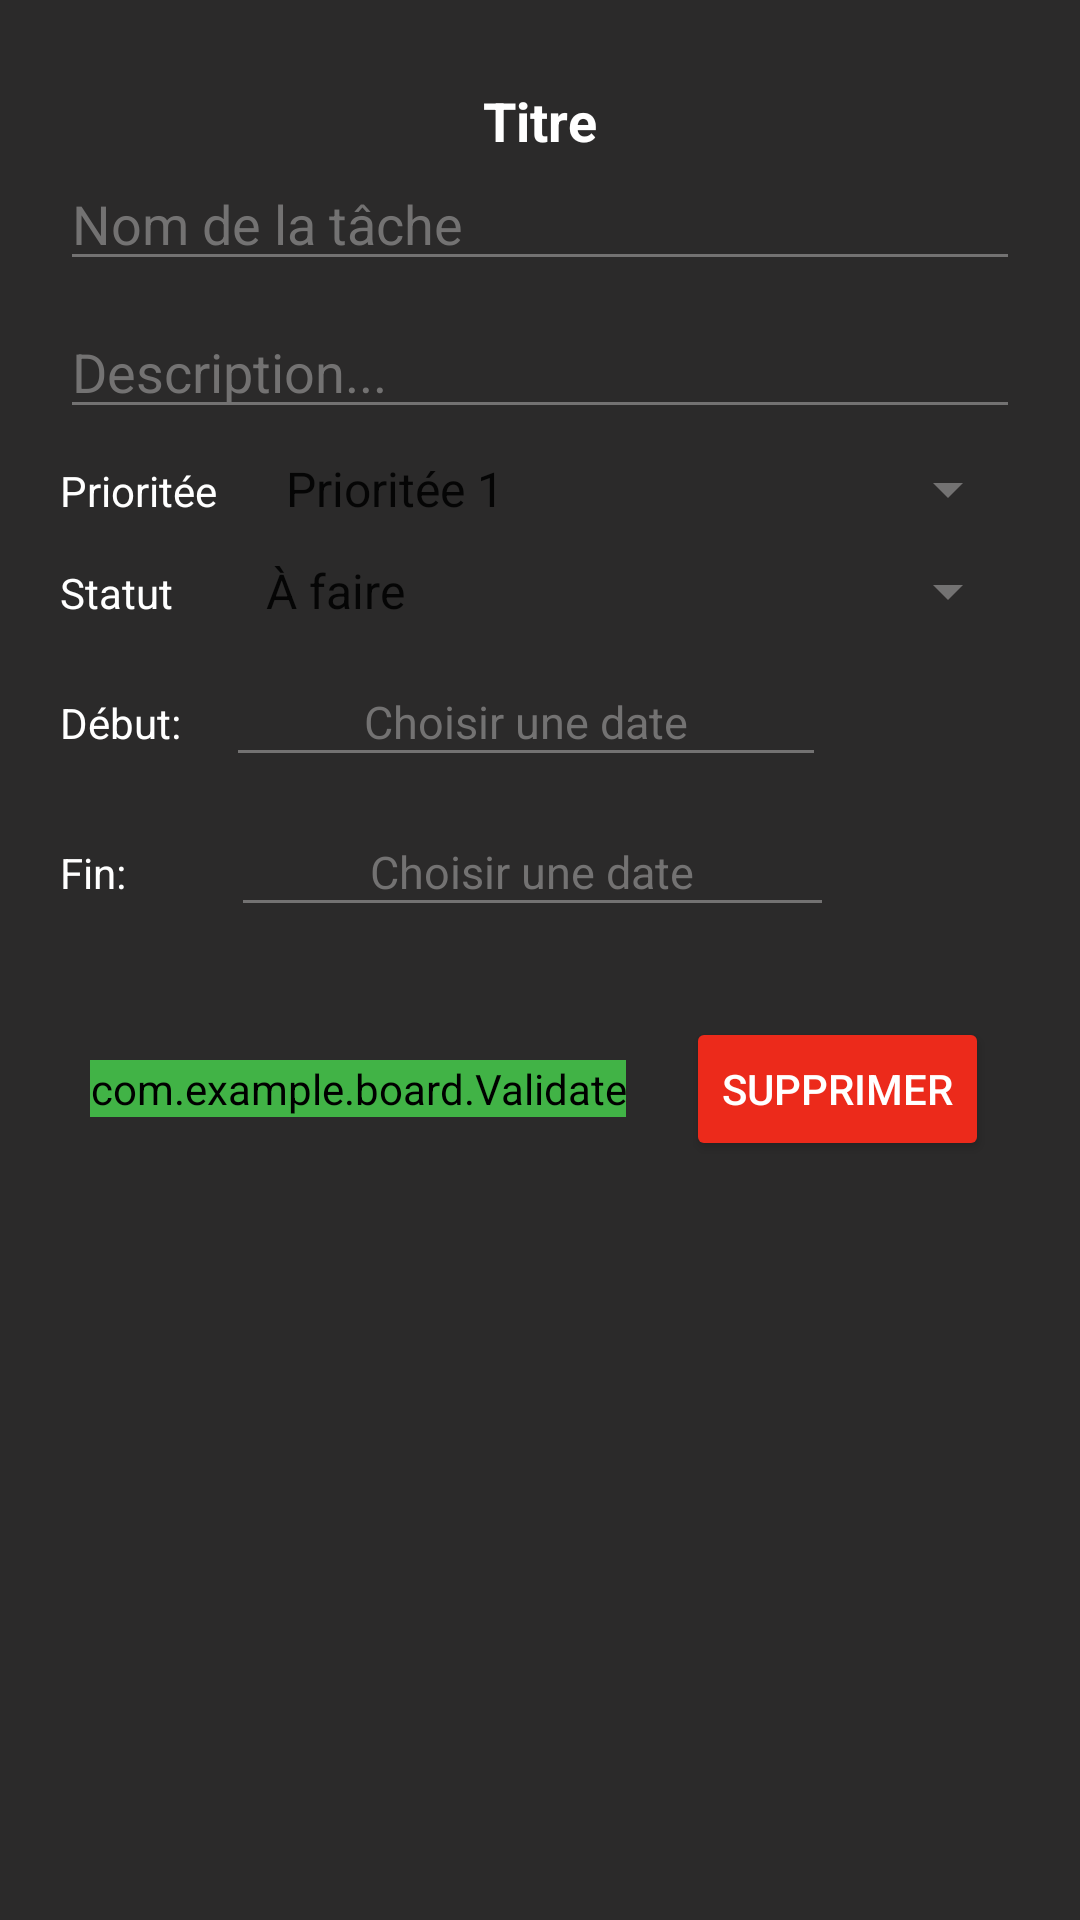

This screen was rendered from an Android layout file. Write that file and the resources it references.
<!-- AndroidManifest.xml: application theme Theme.Board -->
<!-- res/layout/bottom_sheet_layout.xml -->
<?xml version="1.0" encoding="utf-8"?>

<LinearLayout xmlns:android="http://schemas.android.com/apk/res/android"
    android:orientation="vertical"
    android:layout_width="match_parent"
    android:layout_height="match_parent"
    android:background="@color/couleurFond"
    android:padding="20dp"
    android:id="@+id/bottom_sheet"
    >

    <TextView
        android:id="@+id/titreBottomSheet"
        android:layout_width="wrap_content"
        android:layout_height="wrap_content"
        android:text="Titre"
        android:textStyle="bold"
        android:textSize="18sp"
        android:textColor="@color/white"
        android:layout_gravity="center"
        android:layout_marginTop="8dp"/>
    <EditText
        android:id="@+id/nomBottomSheetTache"
        android:layout_width="match_parent"
        android:layout_height="wrap_content"
        android:hint="@string/nom_tache"
        android:textColorHint="@color/gris"
        android:backgroundTint="@color/gris"
        android:textColor="@color/gris"
        android:inputType="text"
        android:layout_marginBottom="8dp"/>
    <EditText
        android:id="@+id/descriptionBottomSheetTache"
        android:layout_width="match_parent"
        android:layout_height="wrap_content"
        android:hint="@string/description"
        android:textColorHint="@color/gris"
        android:backgroundTint="@color/gris"
        android:textColor="@color/gris"
        android:inputType="text"
        android:lines="5"
        android:layout_marginBottom="8dp"/>

    <LinearLayout
        android:layout_width="match_parent"
        android:layout_height="wrap_content"
        android:orientation="horizontal"
        android:layout_marginBottom="10dp">
        <TextView
            android:layout_width="wrap_content"
            android:layout_height="wrap_content"
            android:text="@string/mot_priorite"
            android:layout_marginRight="15dp"
            android:textColor="@color/white"/>
        <Spinner
            android:id="@+id/prioriteesTache"
            android:layout_width="match_parent"
            android:layout_height="wrap_content"
            android:entries="@array/liste_prioritees"
            android:backgroundTint="@color/gris"/>
    </LinearLayout>

    <LinearLayout
        android:layout_width="match_parent"
        android:layout_height="wrap_content"
        android:orientation="horizontal"
        android:layout_marginBottom="10dp">
        <TextView
            android:layout_width="wrap_content"
            android:layout_height="wrap_content"
            android:text="@string/statut"
            android:layout_marginRight="15dp"
            android:textColor="@color/white"/>
        <Spinner
            android:id="@+id/statuts"
            android:layout_width="match_parent"
            android:layout_height="wrap_content"
            android:entries="@array/liste_statut"
            android:layout_marginLeft="8dp"
            android:backgroundTint="@color/gris"/>
    </LinearLayout>

    <LinearLayout
        android:layout_width="match_parent"
        android:layout_height="wrap_content"
        android:orientation="horizontal"
        android:layout_marginBottom="10dp">
        <TextView
            android:layout_width="wrap_content"
            android:layout_height="wrap_content"
            android:text="@string/mot_debut"
            android:layout_marginRight="15dp"
            android:textColor="@color/white"/>

        <EditText
            android:id="@+id/editDateDebut"
            android:layout_width="200dp"
            android:layout_height="40dp"
            android:hint="Choisir une date"
            android:textColorHint="@color/gris"
            android:backgroundTint="@color/gris"
            android:textSize="15sp"
            android:textAlignment="center"
            android:focusable="false"/>
    </LinearLayout>

    <LinearLayout
        android:layout_width="match_parent"
        android:layout_height="wrap_content"
        android:orientation="horizontal"
        android:layout_marginBottom="10dp">
        <TextView
            android:layout_width="wrap_content"
            android:layout_height="wrap_content"
            android:text="@string/mot_fin"
            android:layout_marginRight="15dp"
            android:textColor="@color/white"/>

        <EditText
            android:id="@+id/editDateFin"
            android:layout_width="201dp"
            android:layout_height="40dp"
            android:focusable="false"
            android:hint="Choisir une date"
            android:textAlignment="center"
            android:layout_marginLeft="20dp"
            android:textColorHint="@color/gris"
            android:backgroundTint="@color/gris"
            android:textSize="15sp" />


    </LinearLayout>


    <LinearLayout
        android:layout_width="wrap_content"
        android:layout_height="wrap_content"
        android:layout_gravity="center"
        android:layout_marginTop="20dp"
        android:orientation="horizontal">

        <com.example.board.Validate
            android:id="@+id/boutonValiderProjetSheet"
            android:layout_width="wrap_content"
            android:layout_height="wrap_content"
            android:layout_gravity="center"
            android:backgroundTint="@color/validerBouton"
            android:text="@string/valider"
            android:textColor="@color/white"
            android:layout_marginRight="10dp"
            class = "com.example.board.Validate"/>

        <Button
            android:id="@+id/boutonSupprimerProjetSheet"
            android:layout_width="wrap_content"
            android:layout_height="wrap_content"
            android:backgroundTint="@color/supprimerBouton"
            android:text="@string/supprimer"
            android:textColor="@color/white"
            android:layout_marginLeft="10dp"/>
    </LinearLayout>


</LinearLayout>
<!-- resources referenced by this layout -->
<resources>
  <string-array name="liste_prioritees">
          <item>@string/priorite1</item>
          <item>@string/priorite2</item>
          <item>@string/priorite3</item>
          <item>@string/priorite4</item>
      </string-array>
  <string-array name="liste_statut">
          <item>@string/a_faire</item>
          <item>@string/en_cours</item>
          <item>@string/terminee</item>
      </string-array>
  <color name="couleurFond">#2B2A2A</color>
  <color name="gris">#FF737272</color>
  <color name="supprimerBouton">#FFEC2A1B</color>
  <color name="validerBouton">#FF41B346</color>
  <color name="white">#FFFFFFFF</color>
  <string name="description">Description...</string>
  <string name="mot_debut">Début:</string>
  <string name="mot_fin">Fin:</string>
  <string name="mot_priorite">Prioritée</string>
  <string name="nom_tache">Nom de la tâche</string>
  <string name="statut">Statut</string>
  <string name="supprimer">Supprimer</string>
  <string name="valider">Valider</string>
  <style name="Theme.Board" parent="Theme.MaterialComponents.DayNight.DarkActionBar">
          
          <item name="colorPrimary">@color/principale</item>
          <item name="colorPrimaryVariant">@color/principale</item>
          <item name="colorOnPrimary">@color/white</item>
          
          <item name="colorSecondary">@color/teal_200</item>
          <item name="colorSecondaryVariant">@color/teal_700</item>
          <item name="colorOnSecondary">@color/black</item>
          
          <item name="android:statusBarColor" tools:targetApi="l">?attr/colorPrimaryVariant</item>
          
      </style>
  <string name="priorite1">Prioritée 1</string>
  <string name="priorite2">Prioritée 2</string>
  <string name="priorite3">Prioritée 3</string>
  <string name="priorite4">Prioritée 4</string>
  <string name="a_faire">À faire</string>
  <string name="en_cours">En cours</string>
  <string name="terminee">Terminée</string>
  <color name="principale">#171616</color>
  <color name="teal_200">#FF03DAC5</color>
  <color name="teal_700">#FF018786</color>
  <color name="black">#FF000000</color>
</resources>
